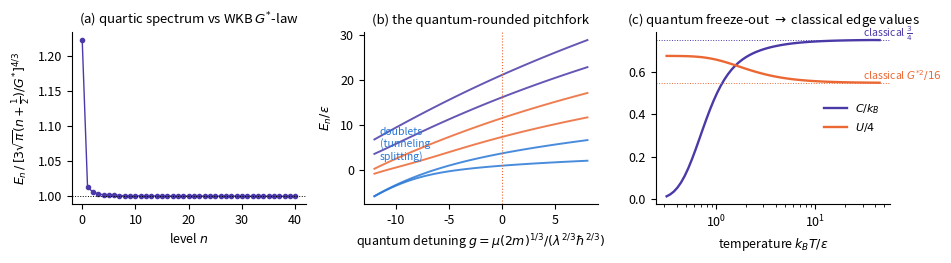

This chart was generated by the following Python code:
"""qm_edge.py — the quantum rung of the edge clock.
Reduced Hamiltonian  h = -d2/du2 + (g/2) u^2 + u^4   (hbar=1, 2m=1),
g = mu (2m)^{1/3} / (lambda^{2/3} hbar^{2/3})  the quantum detuning.

Q1  Reduction/universality: two physical (m, mu, lambda, hbar) sets at equal g
    give identical spectra after the energy rescale.
Q2  Pure quartic spectrum vs WKB G*-law  E_n ~ [3 sqrt(pi) (n+1/2)/G*]^{4/3};
    ratio -> 1; level-ratio table incl. (E2-E1)/(E1-E0) for quarton-type devices.
Q3  Quantum pitchfork is rounded: tunneling splitting E1-E0 closes smoothly
    (exponentially) for g<0 — no sharp transition at finite hbar.
Q4  Quantum -> classical weld: thermal C(T) -> 3/4 k_B and
    U(T)=<x^4>/<x^2>^2 -> G*^2/4 at high T (the Sec-thermo values).
"""
import numpy as np
from scipy.linalg import eigh_tridiagonal
from scipy.special import gamma

G_STAR = gamma(0.25)/gamma(0.75)

def solve(g, L=9.0, N=3000, nstates=200):
    """FD eigenproblem for h = -d2/du2 + (g/2)u^2 + u^4 on [-L, L]."""
    u = np.linspace(-L, L, N)
    h = u[1]-u[0]
    V = 0.5*g*u*u + u**4
    diag = 2.0/h**2 + V
    off = -np.ones(N-1)/h**2
    E, psi = eigh_tridiagonal(diag, off, select='i', select_range=(0, nstates-1))
    # normalize eigenvectors on the grid
    psi = psi / np.sqrt(h)
    return u, h, E, psi

print("Q1 — universality of the reduction (two physical systems, same g):", flush=True)
# physical spectrum: solve directly in physical units via scaled solver
# E_phys = eps * E_reduced with eps = lambda * a^4, a = (hbar^2/(2 m lambda))^{1/6}
def physical_spectrum(m, mu, lam, hbar, n=6):
    a = (hbar**2/(2*m*lam))**(1/6.0)
    eps = lam*a**4
    g = mu*a*a/eps
    _, _, E, _ = solve(g, nstates=n)
    return g, eps*E[:n]
g1, E1 = physical_spectrum(m=1.0, mu=0.7, lam=1.0, hbar=1.0)
g2, E2 = physical_spectrum(m=2.0, mu=0.7*(2*2.0)**(-1/3.0)*(3.0)**(2/3.0)*(0.5)**(2/3.0)*2**(1/3.0), lam=3.0, hbar=0.5)
# choose mu2 so g2 == g1: mu2 = g1 * lam2^{2/3} hbar2^{2/3} / (2 m2)^{1/3}
mu2 = g1 * 3.0**(2/3.0) * 0.5**(2/3.0) / (2*2.0)**(1/3.0)
g2, E2 = physical_spectrum(m=2.0, mu=mu2, lam=3.0, hbar=0.5)
r = (E1[:6]/E1[0]) / (E2[:6]/E2[0])
print(f"  g1 = {g1:.6f}  g2 = {g2:.6f}   spectra ratio (should be 1): max dev {np.abs(r-1).max():.2e}", flush=True)

print("\nQ2 — pure quartic (g=0): exact vs WKB G*-law:", flush=True)
u, h, E0s, psi0 = solve(0.0, nstates=60)
wkb = lambda n: (3*np.sqrt(np.pi)*(n+0.5)/G_STAR)**(4/3.0)
for n in [0, 1, 2, 5, 10, 20, 40]:
    print(f"  n={n:3d}  E={E0s[n]:12.6f}   WKB={wkb(n):12.6f}   ratio={E0s[n]/wkb(n):.6f}", flush=True)
r21 = (E0s[2]-E0s[1])/(E0s[1]-E0s[0])
r32 = (E0s[3]-E0s[2])/(E0s[2]-E0s[1])
print(f"  ground state (p^2+u^4 convention): E0 = {E0s[0]:.10f}", flush=True)
print(f"  level-spacing ratios: (E2-E1)/(E1-E0) = {r21:.6f}   (E3-E2)/(E2-E1) = {r32:.6f}", flush=True)
print(f"  WKB spacing-ratio limit at n->inf: -> ((n+5/2)^(4/3)-(n+3/2)^(4/3))/((n+3/2)^(4/3)-(n+1/2)^(4/3))", flush=True)

print("\nQ3 — quantum-rounded pitchfork: splitting E1-E0 vs g < 0:", flush=True)
gs_neg = [0.0, -2, -4, -6, -8, -10, -12]
splits = []
for g in gs_neg:
    _, _, Eg, _ = solve(g, L=10.0, nstates=4)
    splits.append(Eg[1]-Eg[0])
    print(f"  g={g:+6.1f}   E1-E0 = {Eg[1]-Eg[0]:.6e}", flush=True)

print("\nQ4 — quantum->classical weld at g=0 (reduced units, kB=1):", flush=True)
# thermal averages from spectrum + diagonal matrix elements
x2_d = np.array([np.sum(psi0[:, n]**2 * u**2)*h for n in range(len(E0s))])
x4_d = np.array([np.sum(psi0[:, n]**2 * u**4)*h for n in range(len(E0s))])
print(f"  ground state: <u^2> = {x2_d[0]:.6f}  U_0 = <u^4>/<u^2>^2 = {x4_d[0]/x2_d[0]**2:.6f}", flush=True)
for T in [0.5, 2.0, 8.0, 30.0, 45.0]:
    b = 1.0/T
    w = np.exp(-b*(E0s-E0s[0])); Z = w.sum()
    Ebar = (E0s*w).sum()/Z
    E2bar = (E0s**2*w).sum()/Z
    C = b*b*(E2bar-Ebar**2)
    Uth = ((x4_d*w).sum()/Z) / ((x2_d*w).sum()/Z)**2
    print(f"  T={T:6.1f}:  C = {C:.4f} (classical 3/4)   U = {Uth:.4f} (classical G*^2/4 = {G_STAR**2/4:.4f})", flush=True)

# ---------------- Figure 5 ----------------
import matplotlib
matplotlib.use("Agg")
import matplotlib.pyplot as plt
plt.rcParams.update({"font.size": 9, "axes.titlesize": 9.5, "legend.fontsize": 8,
                     "axes.spines.top": False, "axes.spines.right": False})
C1, C2, C4 = "#2a78d6", "#eb6834", "#4a3aa7"
fig, (ax1, ax2, ax3) = plt.subplots(1, 3, figsize=(9.6, 2.7))

ns = np.arange(0, 41)
ax1.plot(ns, E0s[:41]/np.array([wkb(n) for n in ns]), "o-", ms=3, lw=1, color=C4)
ax1.axhline(1.0, color="k", lw=0.7, ls=":")
ax1.set_xlabel("level $n$")
ax1.set_ylabel(r"$E_n \,/\, [3\sqrt{\pi}(n+\frac{1}{2})/G^{*}]^{4/3}$")
ax1.set_title("(a) quartic spectrum vs WKB $G^{*}$-law")

g_scan = np.linspace(-12, 8, 41)
levels = []
for g in g_scan:
    _, _, Eg, _ = solve(g, L=10.0, N=2400, nstates=6)
    levels.append(Eg[:6])
levels = np.array(levels)
for j in range(6):
    ax2.plot(g_scan, levels[:, j], lw=1.4,
             color=[C1, C1, C2, C2, C4, C4][j], alpha=0.85)
ax2.axvline(0, color="#eb6834", lw=0.8, ls=":")
ax2.set_xlabel(r"quantum detuning $g=\mu(2m)^{1/3}/(\lambda^{2/3}\hbar^{2/3})$")
ax2.set_ylabel(r"$E_n/\varepsilon$")
ax2.set_title("(b) the quantum-rounded pitchfork")
ax2.text(-11.5, levels[:, :2].max()*0.35, "doublets\n(tunneling\nsplitting)",
         fontsize=7.5, color=C1)

Ts = np.logspace(-0.5, 1.65, 60)  # capped: >200-state truncation corrupts higher T
Cs, Us = [], []
for T in Ts:
    b = 1.0/T
    w = np.exp(-b*(E0s-E0s[0])); Z = w.sum()
    Ebar = (E0s*w).sum()/Z; E2bar = (E0s**2*w).sum()/Z
    Cs.append(b*b*(E2bar-Ebar**2))
    Us.append(((x4_d*w).sum()/Z)/(((x2_d*w).sum()/Z)**2))
ax3.semilogx(Ts, Cs, lw=1.7, color=C4, label=r"$C/k_B$")
ax3.semilogx(Ts, np.array(Us)/4, lw=1.7, color=C2, label=r"$U/4$")
ax3.axhline(0.75, color=C4, lw=0.7, ls=":")
ax3.axhline(float(G_STAR**2/16), color=C2, lw=0.7, ls=":")
ax3.text(30, 0.762, r"classical $\frac{3}{4}$", fontsize=7.5, color=C4)
ax3.text(30, float(G_STAR**2/16)+0.012, r"classical $G^{*2}/16$", fontsize=7.5, color=C2)
ax3.set_xlabel(r"temperature $k_BT/\varepsilon$")
ax3.set_title("(c) quantum freeze-out $\\to$ classical edge values")
ax3.legend(frameon=False, loc="center right")
fig.tight_layout()
fig.savefig("fig5_quantum.pdf")
fig.savefig("fig5_quantum.png", dpi=200)
print("\nfigure written: fig5_quantum", flush=True)
